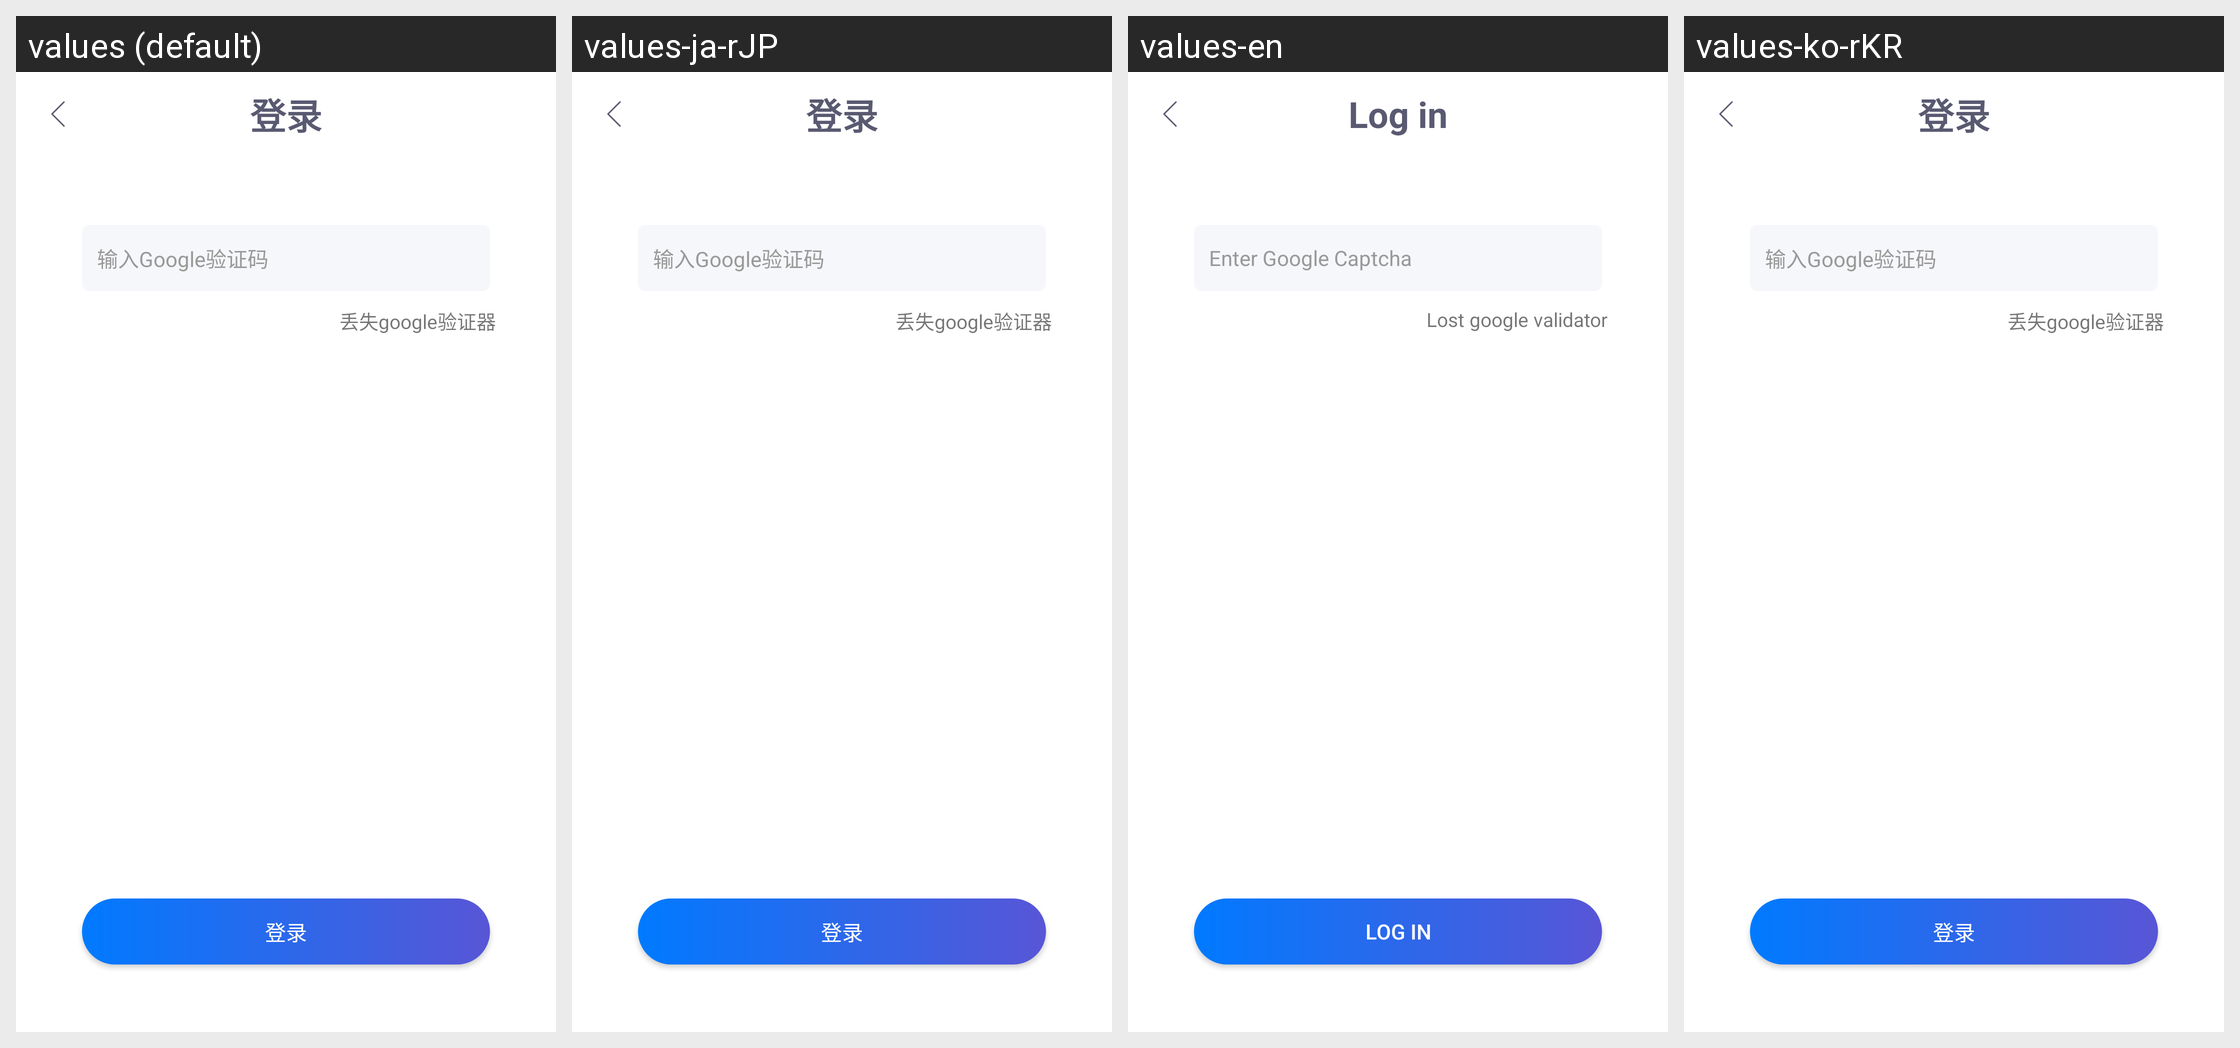

For this localized Android screen grid, give each drawn string resource with its value in every locale shown.
Android screen res/layout/activity_loginverifliygoogle.xml rendered under 4 locales, left to right: values (default), values-ja-rJP, values-en, values-ko-rKR. Device: Nexus 5 (rendered at 1080×1920; each locale shown at half size, 540×960, under a caption strip naming it); theme Theme.AppCompat.Light.NoActionBar.
Strings drawn on this screen, with the default value and each locale's value (text and hints the layout hard-codes, and strings that could not be matched under every locale, appear in the picture but are not listed):

login
  values: 登录
  values-ja-rJP: 登录  [not translated; the default value is used]
  values-en: Log in
  values-ko-rKR: 登录  [not translated; the default value is used]

enter_your_google_code
  values: 输入Google验证码
  values-ja-rJP: 输入Google验证码  [not translated; the default value is used]
  values-en: Enter Google Captcha
  values-ko-rKR: 输入Google验证码  [not translated; the default value is used]

lost_google_authenticator
  values: 丢失google验证器
  values-ja-rJP: 丢失google验证器  [not translated; the default value is used]
  values-en: Lost google validator
  values-ko-rKR: 丢失google验证器  [not translated; the default value is used]
